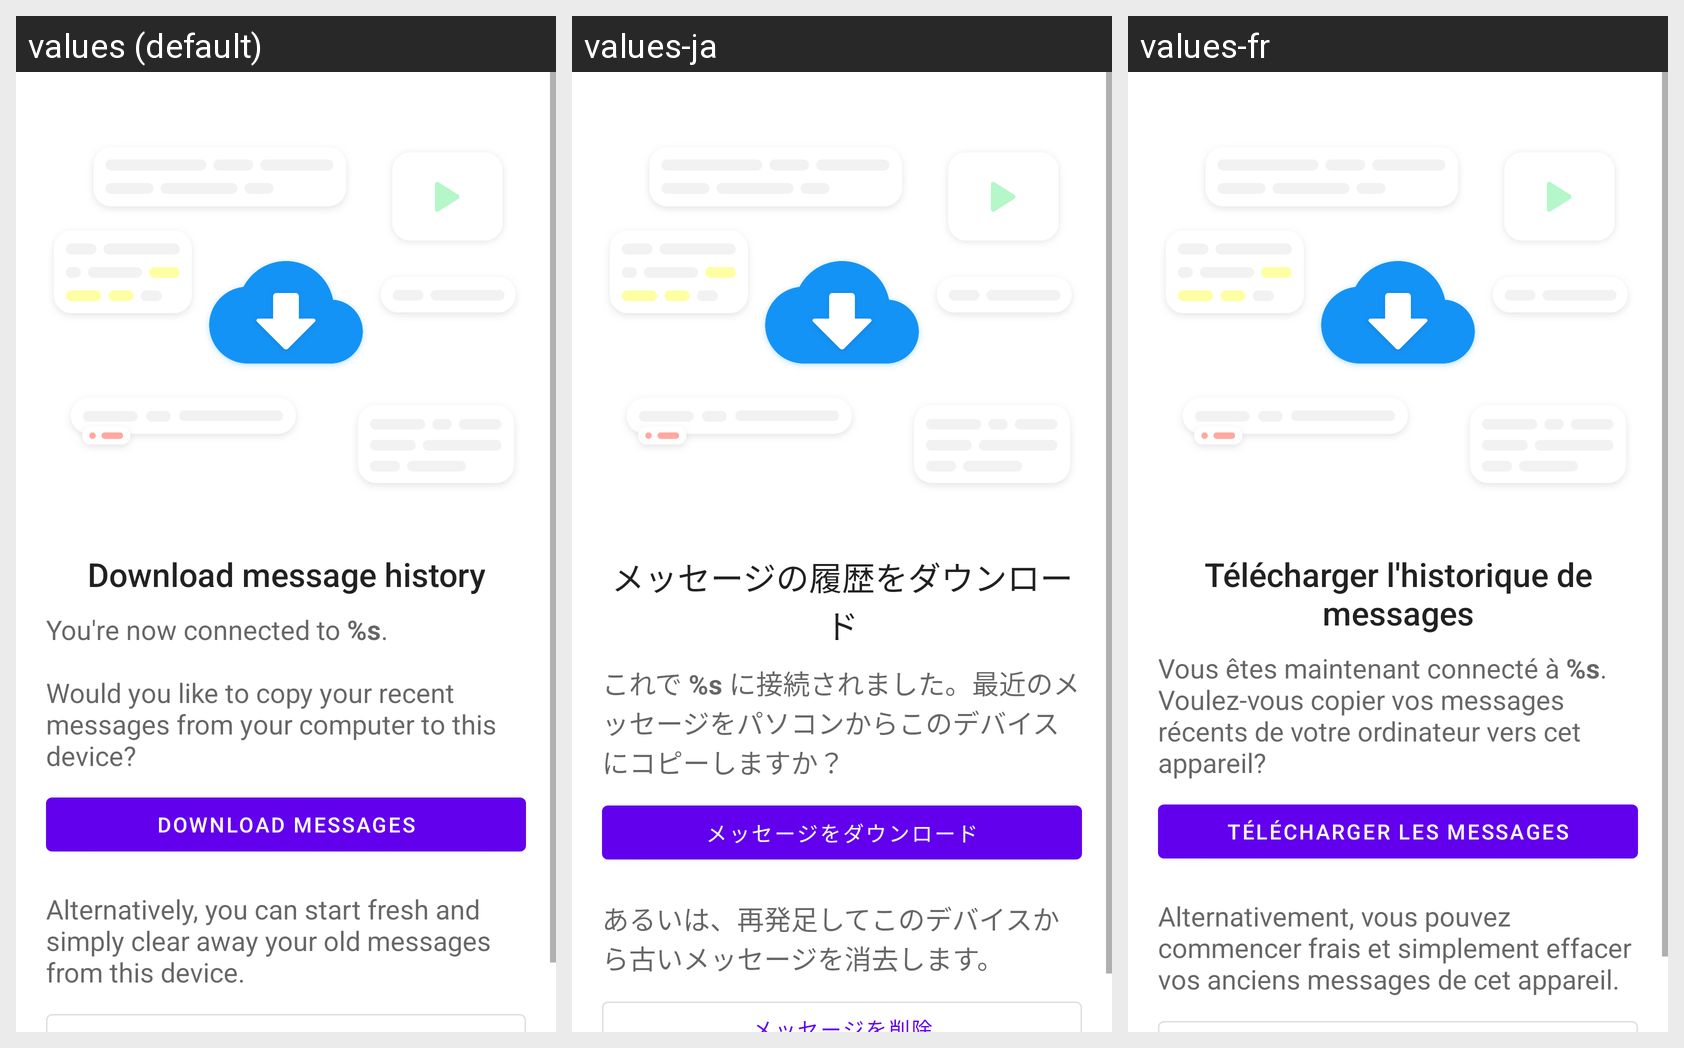

Strings drawn on this Android screen and how each of the app's shown locales translates them:
Android screen res/layout/fragment_serversync.xml rendered under 3 locales, left to right: values (default), values-ja, values-fr. Device: Nexus 5 (rendered at 1080×1920; each locale shown at half size, 540×960, under a caption strip naming it); theme Theme.MaterialComponents.DayNight.NoActionBar.
Strings drawn on this screen, with the default value and each locale's value (text and hints the layout hard-codes, and strings that could not be matched under every locale, appear in the picture but are not listed):

message_setup_sync_download_title
  values: Download message history
  values-ja: メッセージの履歴をダウンロード
  values-fr: Télécharger l'historique de messages

message_setup_sync_download_description
  values: You're now connected to %s.
      
      Would you like to copy your recent messages from your computer to this device?
  values-ja: これで %s に接続されました。最近のメッセージをパソコンからこのデバイスにコピーしますか？
  values-fr: Vous êtes maintenant connecté à %s. Voulez-vous copier vos messages récents de votre ordinateur vers cet appareil?

action_downloadmessages
  values: Download messages
  values-ja: メッセージをダウンロード
  values-fr: Télécharger les messages

message_setup_sync_delete_description
  values: Alternatively, you can start fresh and simply clear away your old messages from this device.
  values-ja: あるいは、再発足してこのデバイスから古いメッセージを消去します。
  values-fr: Alternativement, vous pouvez commencer frais et simplement effacer vos anciens messages de cet appareil.
